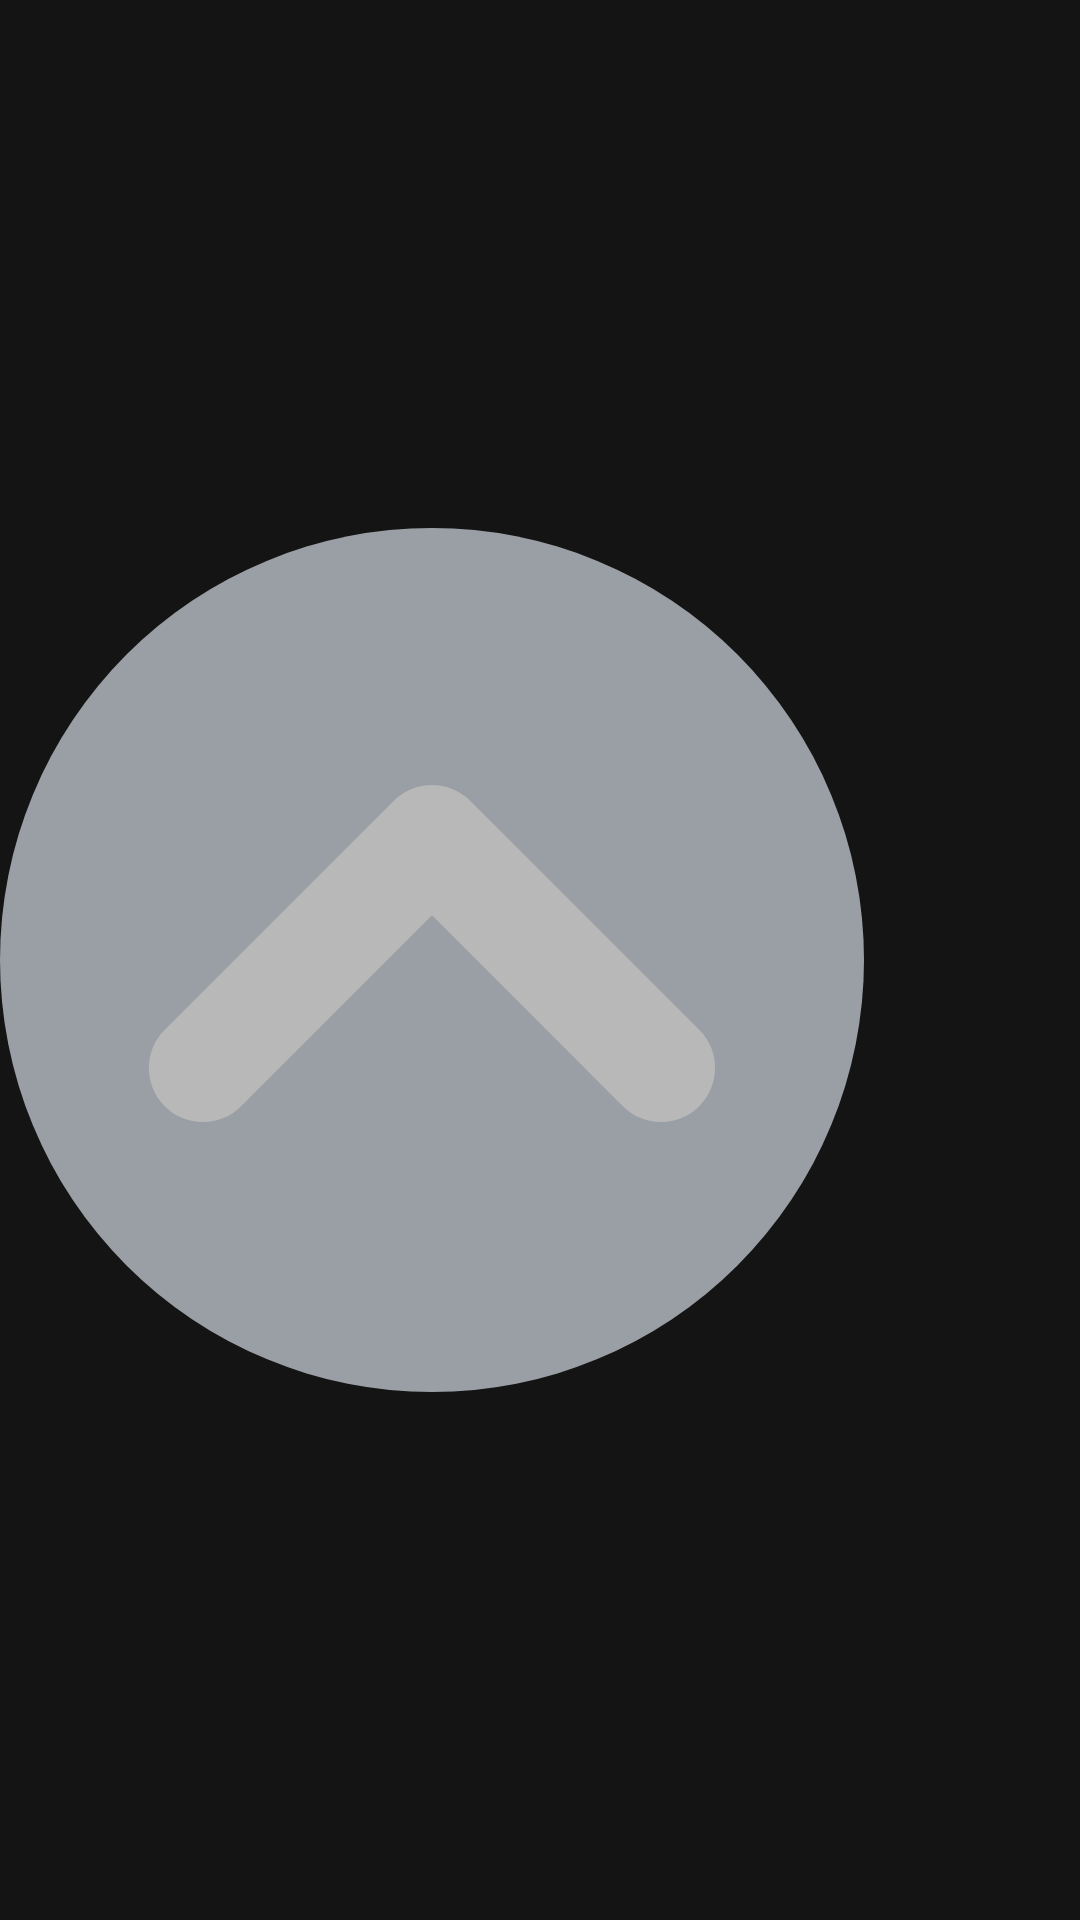

Layout XML and referenced resources for this Android screen:
<!-- AndroidManifest.xml: application theme Application.FullscreenTranslucentStatus -->
<!-- res/layout/sidebar_handle.xml -->
<?xml version="1.0" encoding="utf-8"?>
<ImageView xmlns:android="http://schemas.android.com/apk/res/android"
    android:id="@+id/iv_arrow"
    android:layout_width="@dimen/dp_64"
    android:layout_height="@dimen/dp_64"
    android:alpha="0.7"
    android:src="@drawable/icon_open_up"/>
<!-- resources referenced by this layout -->
<resources>
  <dimen name="dp_64">64dp</dimen>
  <!-- drawable icon_open_up (drawable) -->
  <vector xmlns:android="http://schemas.android.com/apk/res/android"
      android:width="32dp"
      android:height="32dp"
      android:viewportWidth="1024"
      android:viewportHeight="1024">
    <path
        android:pathData="M409.6,512m-409.6,0a409.6,409.6 0,1 0,819.2 0,409.6 409.6,0 1,0 -819.2,0Z"
        android:fillColor="#D5DCE6"/>
    <path
        android:pathData="M409.6,469.6l-181,181c-20,20 -52.4,20 -72.4,0s-20,-52.4 0,-72.4L373.4,361c20,-20 52.4,-20 72.4,0L663,578.2c20,20 20,52.4 0,72.4 -20,20 -52.4,20 -72.4,0l-181,-181z"
        android:fillColor="#FFFFFF"/>
  </vector>
  <style name="Application.FullscreenTranslucentStatus" parent="Theme.MaterialComponents.Light.NoActionBar">
          <item name="android:statusBarColor">@android:color/transparent</item>
          <item name="android:navigationBarColor">@android:color/transparent</item>
  
          <item name="android:windowBackground">@color/app_background</item>
          <item name="android:textColor">?android:attr/textColorPrimary</item>
          <item name="colorControlActivated">@color/colorControlActivated</item>
          <item name="android:textColorHighlight">@color/colorControlActivated</item>
  
          <item name="cursorColor">@color/colorControlActivated</item>
          <item name="colorControlHighlight">@color/colorControlActivated</item>
          
          <item name="android:windowLayoutInDisplayCutoutMode">shortEdges</item>
          <item name="android:windowDrawsSystemBarBackgrounds">true</item>
          <item name="android:windowFullscreen">false</item>
  
          <item name="android:windowLightStatusBar">true</item>
          <item name="android:windowLightNavigationBar">true</item>
      </style>
  <color name="app_background">#141414</color>
  <color name="colorControlActivated">#FF6727</color>
</resources>
